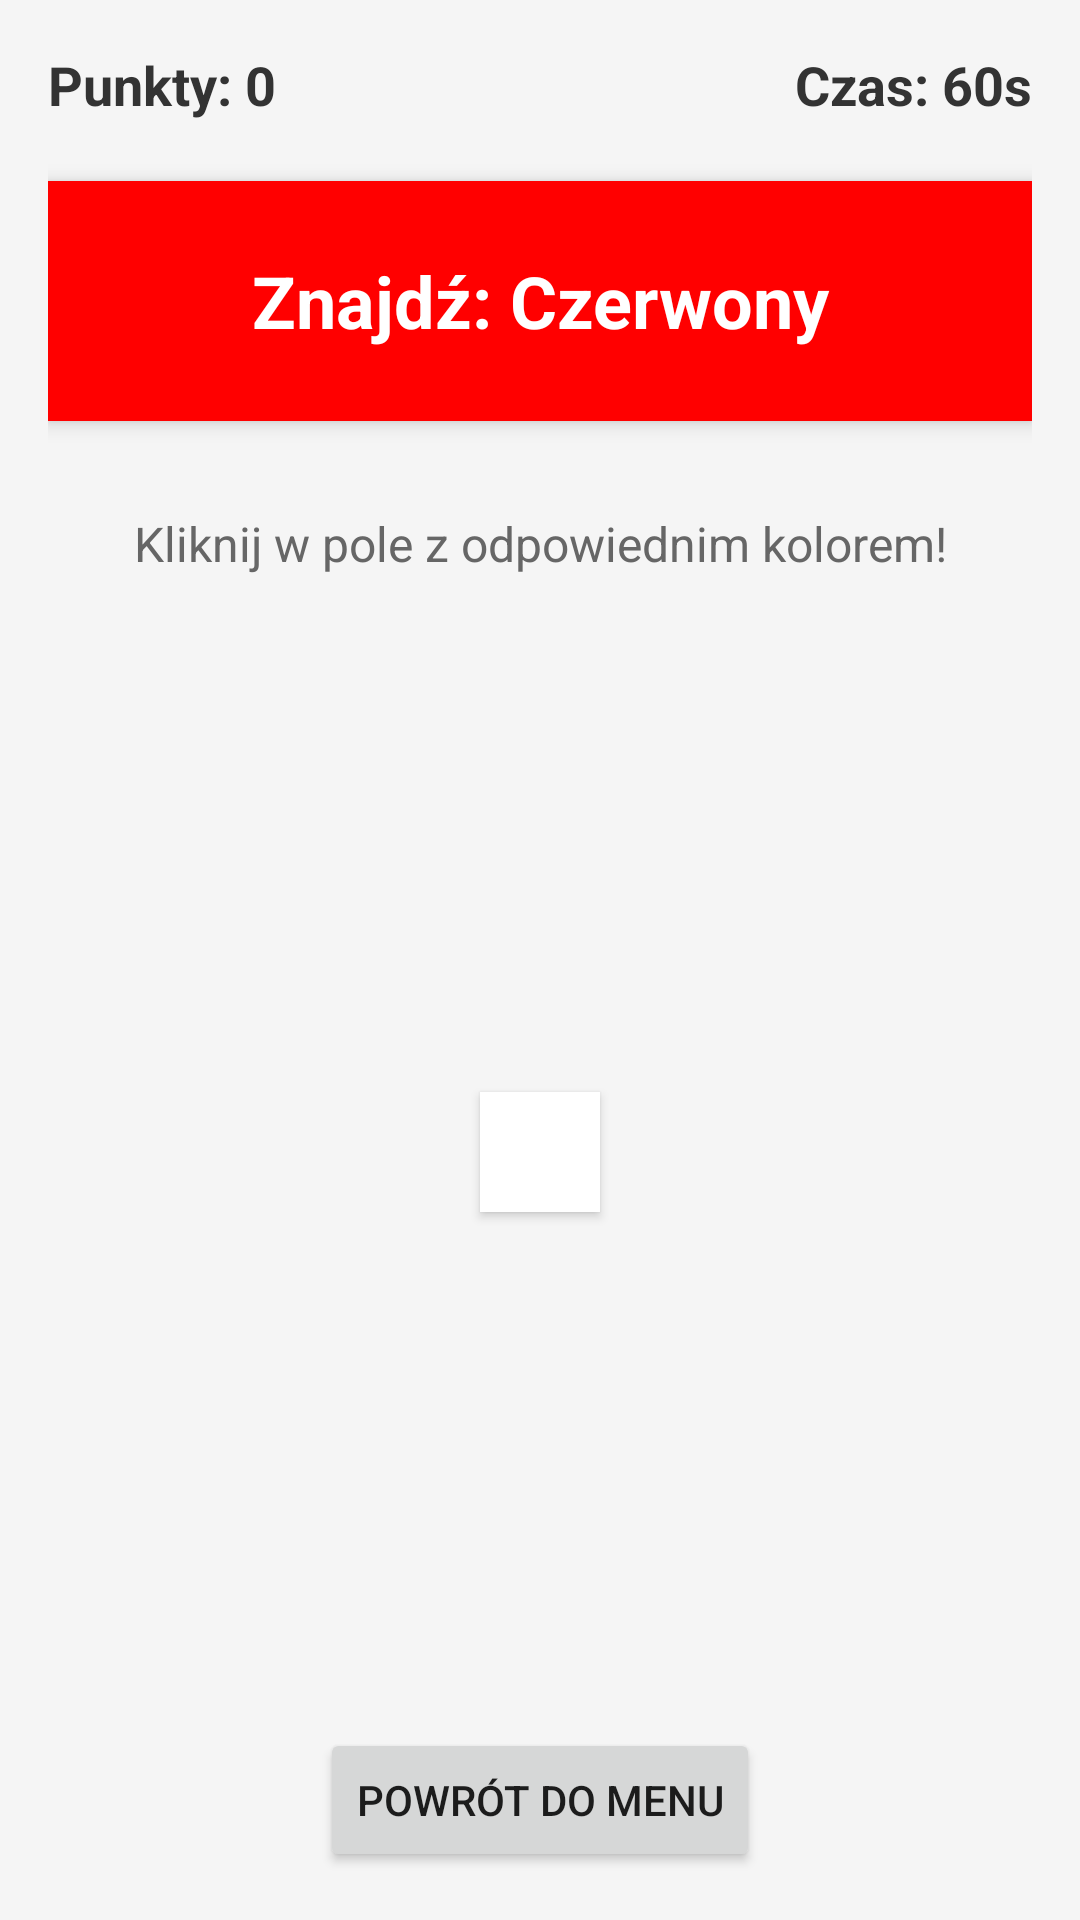

Layout XML and referenced resources for this Android screen:
<!-- AndroidManifest.xml: application theme Theme.AppCompat.Light.NoActionBar -->
<!-- res/layout/activity_game.xml -->
<?xml version="1.0" encoding="utf-8"?>
<LinearLayout xmlns:android="http://schemas.android.com/apk/res/android"
    android:layout_width="match_parent"
    android:layout_height="match_parent"
    android:orientation="vertical"
    android:padding="16dp"
    android:background="#f5f5f5">

    
    <LinearLayout
        android:layout_width="match_parent"
        android:layout_height="wrap_content"
        android:orientation="horizontal"
        android:gravity="center"
        android:layout_marginBottom="20dp">

        <TextView
            android:id="@+id/tv_score"
            android:layout_width="0dp"
            android:layout_height="wrap_content"
            android:layout_weight="1"
            android:text="Punkty: 0"
            android:textSize="18sp"
            android:textStyle="bold"
            android:textColor="#333333" />

        <TextView
            android:id="@+id/tv_time"
            android:layout_width="0dp"
            android:layout_height="wrap_content"
            android:layout_weight="1"
            android:text="Czas: 60s"
            android:textSize="18sp"
            android:textStyle="bold"
            android:textColor="#333333"
            android:gravity="end" />

    </LinearLayout>

    
    <TextView
        android:id="@+id/tv_pattern"
        android:layout_width="match_parent"
        android:layout_height="80dp"
        android:text="Znajdź: Czerwony"
        android:textSize="24sp"
        android:textStyle="bold"
        android:textColor="@color/white"
        android:gravity="center"
        android:background="#FF0000"
        android:layout_marginBottom="30dp"
        android:elevation="4dp" />

    
    <TextView
        android:layout_width="match_parent"
        android:layout_height="wrap_content"
        android:text="Kliknij w pole z odpowiednim kolorem!"
        android:textSize="16sp"
        android:textColor="#666666"
        android:gravity="center"
        android:layout_marginBottom="20dp" />

    
    <FrameLayout
        android:layout_width="match_parent"
        android:layout_height="0dp"
        android:layout_weight="1">

        <GridLayout
            android:id="@+id/game_grid"
            android:layout_width="wrap_content"
            android:layout_height="wrap_content"
            android:layout_gravity="center"
            android:columnCount="3"
            android:rowCount="3"
            android:padding="20dp"
            android:background="#ffffff"
            android:elevation="2dp" />

    </FrameLayout>

    
    <Button
        android:id="@+id/btn_back"
        android:layout_width="wrap_content"
        android:layout_height="wrap_content"
        android:text="Powrót do menu"
        android:layout_gravity="center"
        android:layout_marginTop="20dp"
        android:onClick="finish" />

</LinearLayout>
<!-- resources referenced by this layout -->
<resources>

  <!-- not gathered from this repository: default colours our renderer supplied (Android Studio template values) -->
  <color name="white">#FFFFFFFF</color>
</resources>
